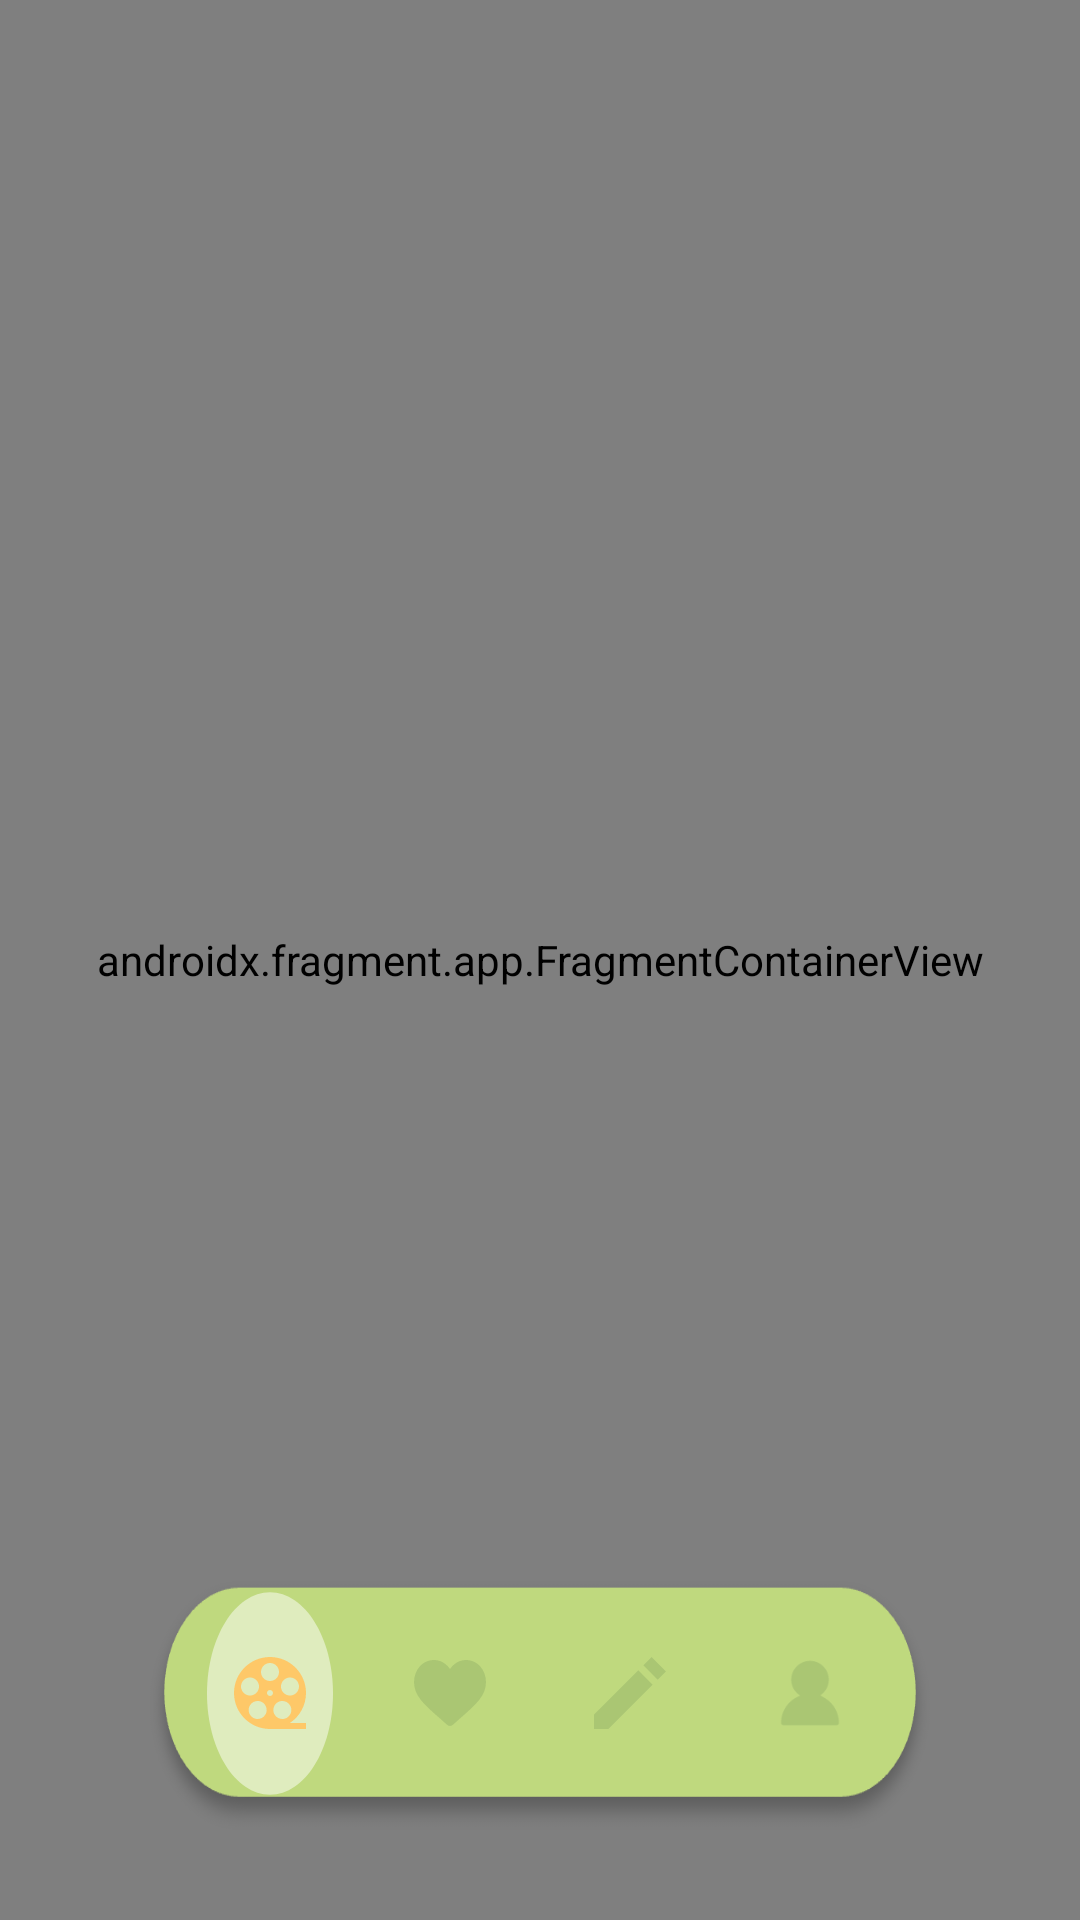

Layout XML and referenced resources for this Android screen:
<!-- AndroidManifest.xml: application theme Theme.AppleSugar -->
<!-- res/layout/activity_main.xml -->
<?xml version="1.0" encoding="utf-8"?>
<androidx.constraintlayout.widget.ConstraintLayout xmlns:android="http://schemas.android.com/apk/res/android"
    xmlns:app="http://schemas.android.com/apk/res-auto"
    xmlns:tools="http://schemas.android.com/tools"
    android:layout_width="match_parent"
    android:layout_height="match_parent"
    android:background="@color/background"
    android:fitsSystemWindows="true"
    tools:context=".MainActivity">

    <androidx.fragment.app.FragmentContainerView
        android:id="@+id/fragment_container"
        android:name="androidx.navigation.fragment.NavHostFragment"
        android:layout_width="match_parent"
        android:layout_height="match_parent"
        app:defaultNavHost="true"
        app:navGraph="@navigation/main_nav" />

    <com.google.android.material.bottomnavigation.BottomNavigationView
        android:id="@+id/nav_bottom"
        android:layout_width="match_parent"
        android:layout_height="wrap_content"
        android:layout_marginHorizontal="50dp"
        android:layout_marginBottom="30dp"
        android:background="@drawable/bg_nav_bar"
        android:paddingHorizontal="10dp"
        android:paddingBottom="8dp"
        app:itemBackground="@drawable/sl_nav_item"
        app:itemIconTint="@color/sl_nav_item"
        app:labelVisibilityMode="unlabeled"
        app:layout_constraintBottom_toBottomOf="parent"
        app:menu="@menu/bottom_tabs" />

</androidx.constraintlayout.widget.ConstraintLayout>
<!-- resources referenced by this layout -->
<resources>
  <color name="background">#BFD97E</color>
  <!-- drawable bg_nav_bar: webp bitmap (drawable-hdpi, 7068 bytes) -->
  <!-- drawable sl_nav_item (drawable) -->
  <?xml version="1.0" encoding="utf-8"?>
  <layer-list xmlns:android="http://schemas.android.com/apk/res/android">
      <item>
          <selector>
              <item
                  android:drawable="@drawable/ic_nav_item"
                  android:state_selected="true" />
          </selector>
      </item>
      <item android:drawable="?attr/selectableItemBackgroundBorderless" />
  </layer-list>
  <style name="Theme.AppleSugar" parent="Theme.MaterialComponents.NoActionBar">
          
          <item name="colorPrimary">@color/purple_500</item>
          <item name="colorPrimaryVariant">@color/purple_700</item>
          <item name="colorOnPrimary">@color/white</item>
          
          <item name="colorSecondary">@color/teal_200</item>
          <item name="colorSecondaryVariant">@color/teal_700</item>
          <item name="colorOnSecondary">@color/black</item>
          
          <item name="android:statusBarColor" tools:targetApi="l">@android:color/transparent</item>
          <item name="android:windowTranslucentStatus">true</item>
          
      </style>
  <!-- drawable ic_nav_item (drawable) -->
  <vector xmlns:android="http://schemas.android.com/apk/res/android"
      android:width="52dp"
      android:height="52dp"
      android:viewportWidth="52"
      android:viewportHeight="52">
      <group
          android:pivotX="26"
          android:pivotY="26"
          android:scaleX="0.7"
          android:scaleY="0.9">
  
          <path
              android:fillAlpha="0.5"
              android:fillColor="#FFFFFF"
              android:fillType="evenOdd"
              android:pathData="M26,0C11.64,0 0,11.64 0,26C0,40.36 11.64,52 26,52C40.36,52 52,40.36 52,26C52,11.64 40.36,0 26,0Z"
              android:strokeAlpha="0.5" />
  
      </group>
  </vector>
  <color name="purple_500">#FF6200EE</color>
  <color name="purple_700">#FF3700B3</color>
  <color name="white">#FFFFFFFF</color>
  <color name="teal_200">#ffffff</color>
  <color name="teal_700">#FF018786</color>
  <color name="black">#FF000000</color>
</resources>
